Run: headless pygame with SDL's dummy video driver; simulated clock (each Clock.tick advances the game by its frame time, no real sleeping); random seed 0; keys injected as events and as key.get_pressed() state; no mouse input.
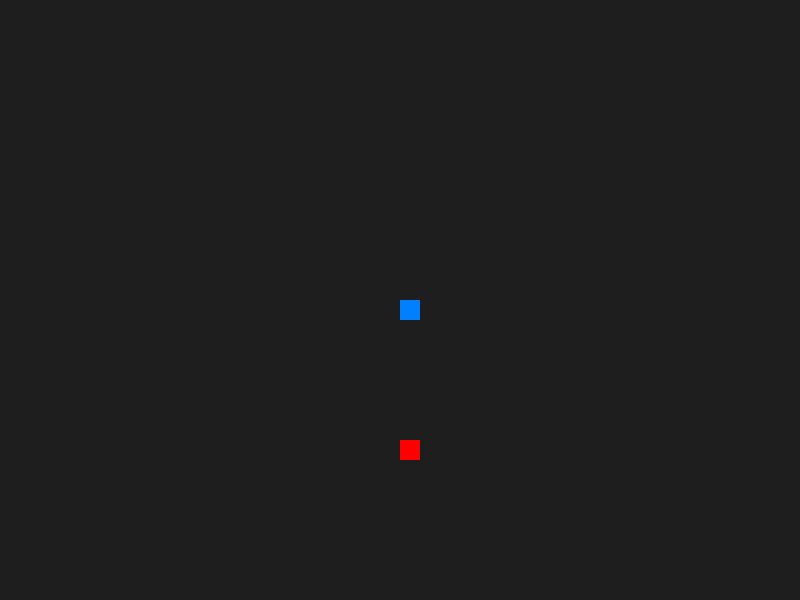
Frame 1 of 2 · flips 1–60 · no input
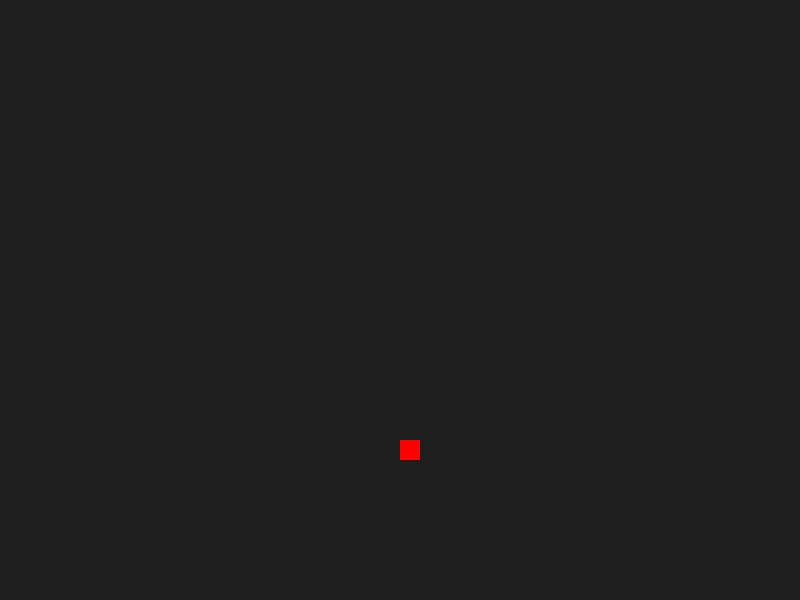
Frame 2 of 2 · flips 61–180 · tapped SPACE, RETURN · held RIGHT (→), D (game ended)

The pygame program that drew these frames:

import pygame
import random

# Инициализация
pygame.init()

# Настройки экрана
WIDTH, HEIGHT = 800, 600
screen = pygame.display.set_mode((WIDTH, HEIGHT))
pygame.display.set_caption("Классическая Змейка")

# Цвета
BLUE = (0, 128, 255)
RED = (255, 0, 0)
DARK_GREY = (30, 30, 30)

# Параметры змейки
block_size = 20
x, y = WIDTH // 2, HEIGHT // 2  # Начальные координаты головы
dx, dy = 0, 0                   # Скорость (направление)
snake_body = []                 # Список всех сегментов тела
snake_length = 1                # Текущая длина

# Параметры яблока
apple_x = round(random.randrange(0, WIDTH - block_size) / 20.0) * 20.0
apple_y = round(random.randrange(0, HEIGHT - block_size) / 20.0) * 20.0

clock = pygame.time.Clock()
running = True

while running:
    for event in pygame.event.get():
        if event.type == pygame.QUIT:
            running = False
        # Управление направлением (чтобы двигалась сама)
        if event.type == pygame.KEYDOWN:
            if event.key == pygame.K_LEFT and dx == 0:
                dx, dy = -block_size, 0
            elif event.key == pygame.K_RIGHT and dx == 0:
                dx, dy = block_size, 0
            elif event.key == pygame.K_UP and dy == 0:
                dx, dy = 0, -block_size
            elif event.key == pygame.K_DOWN and dy == 0:
                dx, dy = 0, block_size

    # Движение головы
    x += dx
    y += dy

    # Проверка столкновения с границами
    if x >= WIDTH or x < 0 or y >= HEIGHT or y < 0:
        running = False

    # Логика тела
    snake_head = [x, y]
    snake_body.append(snake_head)
    
    # Удаляем лишние сегменты, чтобы змейка не росла сама по себе
    if len(snake_body) > snake_length:
        del snake_body[0]

    # Проверка столкновения с самим собой
    for segment in snake_body[:-1]:
        if segment == snake_head:
            running = False

    # Проверка поедания яблока
    if x == apple_x and y == apple_y:
        apple_x = round(random.randrange(0, WIDTH - block_size) / 20.0) * 20.0
        apple_y = round(random.randrange(0, HEIGHT - block_size) / 20.0) * 20.0
        snake_length += 1

    # Отрисовка
    screen.fill(DARK_GREY)
    
    # Рисуем яблоко
    pygame.draw.rect(screen, RED, [apple_x, apple_y, block_size, block_size])
    
    # Рисуем всю змейку по кусочкам
    for segment in snake_body:
        pygame.draw.rect(screen, BLUE, [segment[0], segment[1], block_size, block_size])

    pygame.display.flip()
    clock.tick(15) # Скорость игры (для змейки лучше поменьше)

pygame.quit()
